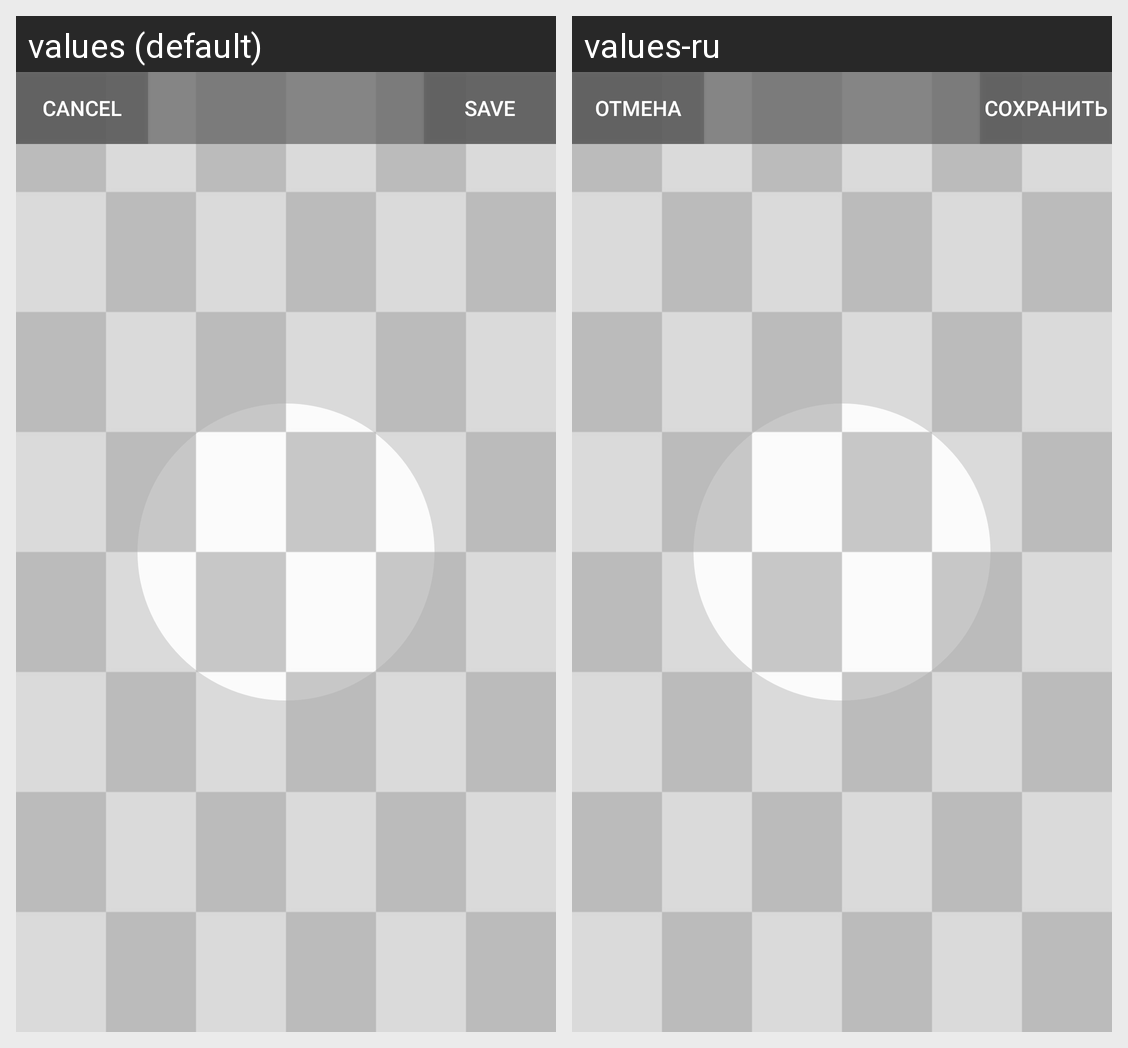

Strings drawn on this Android screen and how each of the app's shown locales translates them:
Android screen res/layout/activity_cropper.xml rendered under 2 locales, left to right: values (default), values-ru. Device: Nexus 5 (rendered at 1080×1920; each locale shown at half size, 540×960, under a caption strip naming it); theme AppTheme.
Strings drawn on this screen, with the default value and each locale's value (text and hints the layout hard-codes, and strings that could not be matched under every locale, appear in the picture but are not listed):

text_cancel
  values: Cancel
  values-ru: Отмена

text_save
  values: Save
  values-ru: Сохранить
